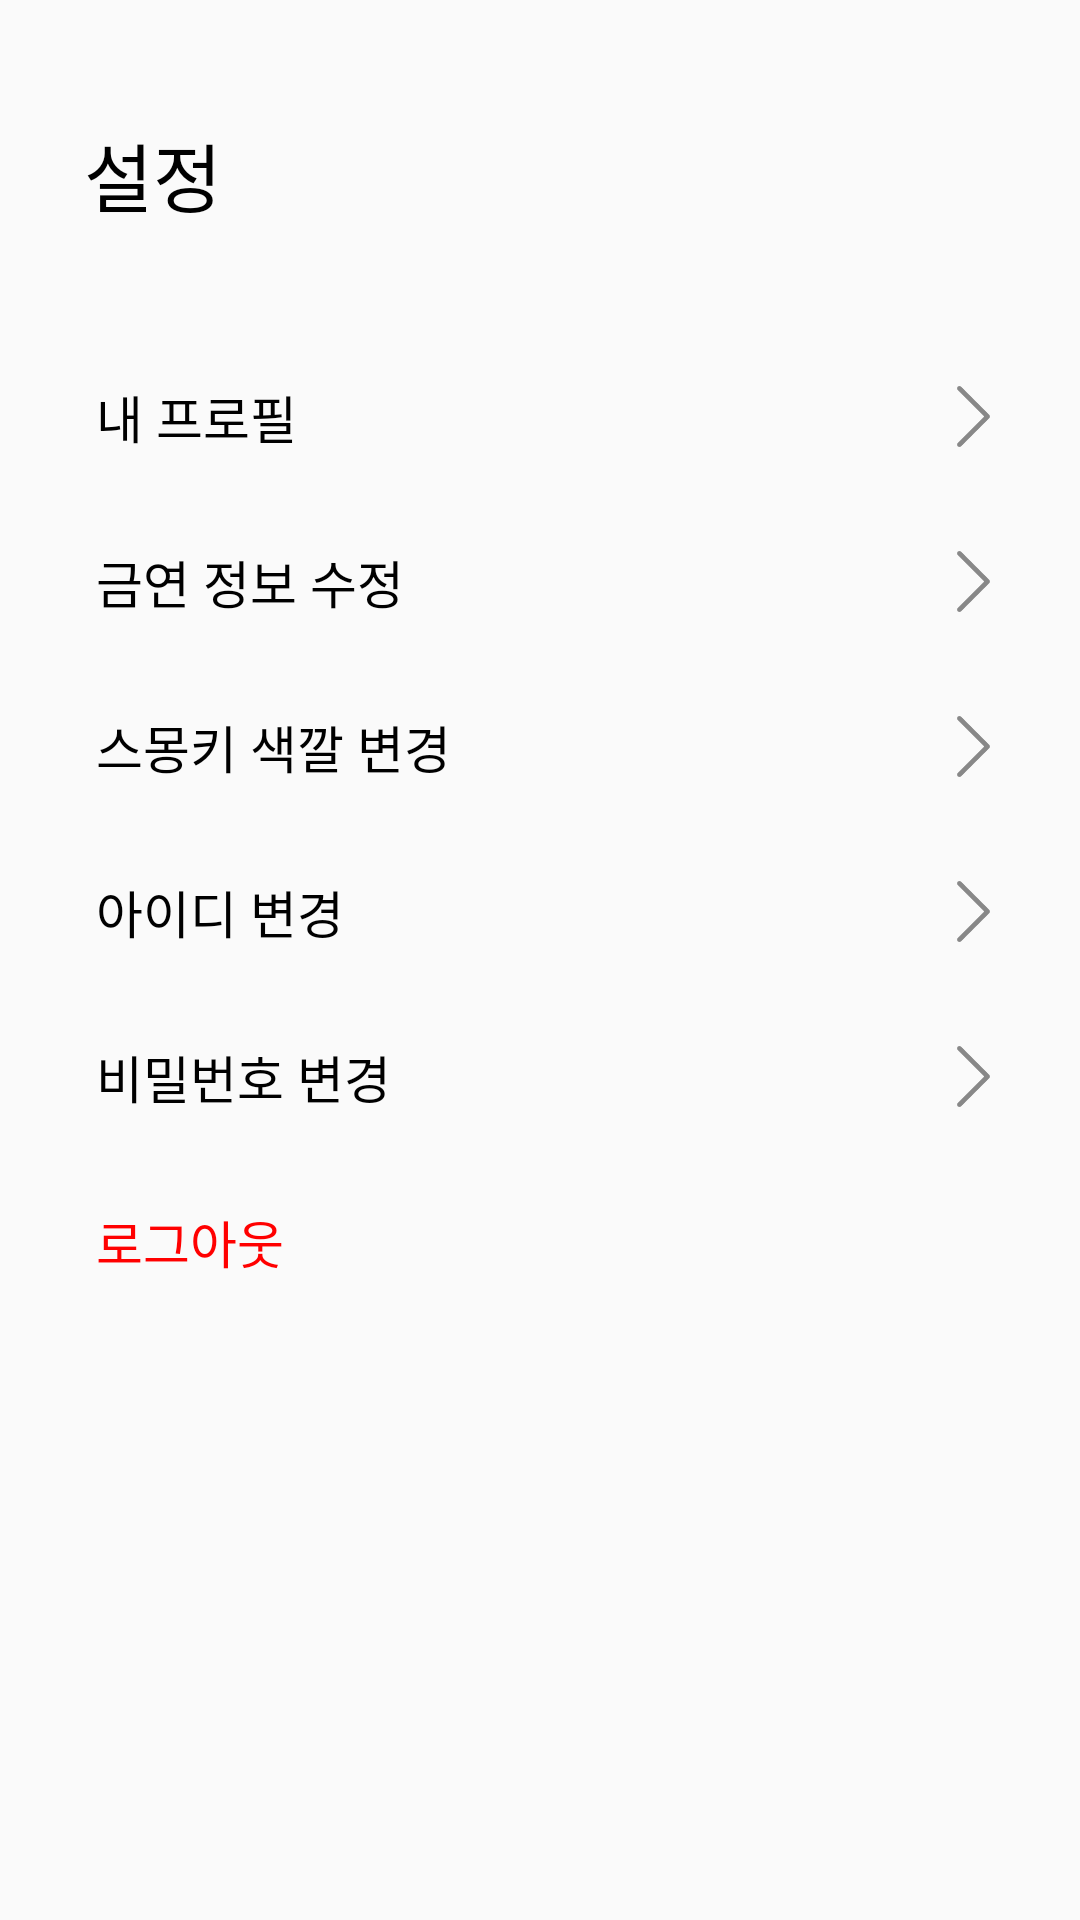

Write the Android layout XML for this screen, with the resource values it uses.
<!-- AndroidManifest.xml: application theme Theme.AppCompat.Light.NoActionBar -->
<!-- res/layout/fragment_setting.xml -->
<?xml version="1.0" encoding="utf-8"?>
<layout xmlns:tools="http://schemas.android.com/tools"
    xmlns:app="http://schemas.android.com/apk/res-auto"
    xmlns:android="http://schemas.android.com/apk/res/android">

    <data>
        <variable
            name="fragment"
            type="com.example.smonkey_android.feature.setting.SettingFragment" />
    </data>

    <androidx.constraintlayout.widget.ConstraintLayout
        android:layout_width="match_parent"
        android:layout_height="match_parent">

        <TextView
            android:id="@+id/title"
            android:layout_width="wrap_content"
            android:layout_height="wrap_content"
            android:text="설정"
            android:textSize="25dp"
            android:textColor="@color/black"
            android:fontFamily="@font/noto_sans_kr_medium"
            android:layout_marginLeft="28dp"
            android:layout_marginTop="40dp"
            app:layout_constraintLeft_toLeftOf="parent"
            app:layout_constraintTop_toTopOf="parent"/>

        <TextView
            android:id="@+id/myProfile"
            android:layout_width="wrap_content"
            android:layout_height="wrap_content"
            android:text="내 프로필"
            android:textColor="@color/black"
            android:textSize="17dp"
            android:layout_marginTop="50dp"
            app:layout_constraintTop_toBottomOf="@id/title"
            app:layout_constraintLeft_toLeftOf="parent"
            android:layout_marginLeft="32dp"/>

        <ImageButton
            android:id="@+id/moveMyProfile"
            android:layout_width="25dp"
            android:layout_height="25dp"
            app:layout_constraintRight_toRightOf="parent"
            app:layout_constraintTop_toTopOf="@id/myProfile"
            app:layout_constraintBottom_toBottomOf="@id/myProfile"
            android:layout_marginRight="23dp"
            android:adjustViewBounds="true"
            android:background="@android:color/transparent"
            android:scaleType="fitCenter"
            android:src="@drawable/nextnext"/>

        <TextView
            android:id="@+id/updatesmoke"
            android:layout_width="wrap_content"
            android:layout_height="wrap_content"
            android:text="금연 정보 수정"
            android:textColor="@color/black"
            android:textSize="17dp"
            android:layout_marginTop="30dp"
            app:layout_constraintTop_toBottomOf="@id/myProfile"
            app:layout_constraintLeft_toLeftOf="parent"
            android:layout_marginLeft="32dp"/>

        <ImageButton
            android:id="@+id/moveupdatesmoke"
            android:layout_width="25dp"
            android:layout_height="25dp"
            app:layout_constraintRight_toRightOf="parent"
            app:layout_constraintTop_toTopOf="@id/updatesmoke"
            app:layout_constraintBottom_toBottomOf="@id/updatesmoke"
            android:layout_marginRight="23dp"
            android:adjustViewBounds="true"
            android:background="@android:color/transparent"
            android:scaleType="fitCenter"
            android:src="@drawable/nextnext"/>

        <TextView
            android:id="@+id/updatesmonkey"
            android:layout_width="wrap_content"
            android:layout_height="wrap_content"
            android:text="스몽키 색깔 변경"
            android:textColor="@color/black"
            android:textSize="17dp"
            android:layout_marginTop="30dp"
            app:layout_constraintTop_toBottomOf="@id/updatesmoke"
            app:layout_constraintLeft_toLeftOf="parent"
            android:layout_marginLeft="32dp"/>

        <ImageButton
            android:id="@+id/moveupdateSmonkey"
            android:layout_width="25dp"
            android:layout_height="25dp"
            app:layout_constraintRight_toRightOf="parent"
            app:layout_constraintTop_toTopOf="@id/updatesmonkey"
            app:layout_constraintBottom_toBottomOf="@id/updatesmonkey"
            android:layout_marginRight="23dp"
            android:adjustViewBounds="true"
            android:background="@android:color/transparent"
            android:scaleType="fitCenter"
            android:src="@drawable/nextnext"/>

        <TextView
            android:id="@+id/idedit"
            android:layout_width="wrap_content"
            android:layout_height="wrap_content"
            android:text="아이디 변경"
            android:textColor="@color/black"
            android:textSize="17dp"
            android:layout_marginTop="30dp"
            app:layout_constraintTop_toBottomOf="@id/updatesmonkey"
            app:layout_constraintLeft_toLeftOf="parent"
            android:layout_marginLeft="32dp"/>

        <ImageButton
            android:id="@+id/moveeditid"
            android:layout_width="25dp"
            android:layout_height="25dp"
            app:layout_constraintRight_toRightOf="parent"
            app:layout_constraintTop_toTopOf="@id/idedit"
            app:layout_constraintBottom_toBottomOf="@id/idedit"
            android:layout_marginRight="23dp"
            android:adjustViewBounds="true"
            android:background="@android:color/transparent"
            android:scaleType="fitCenter"
            android:src="@drawable/nextnext"/>

        <TextView
            android:id="@+id/pwedit"
            android:layout_width="wrap_content"
            android:layout_height="wrap_content"
            android:text="비밀번호 변경"
            android:textColor="@color/black"
            android:textSize="17dp"
            android:layout_marginTop="30dp"
            app:layout_constraintTop_toBottomOf="@id/idedit"
            app:layout_constraintLeft_toLeftOf="parent"
            android:layout_marginLeft="32dp"/>

        <ImageButton
            android:id="@+id/moveeditpw"
            android:layout_width="25dp"
            android:layout_height="25dp"
            app:layout_constraintRight_toRightOf="parent"
            app:layout_constraintTop_toTopOf="@id/pwedit"
            app:layout_constraintBottom_toBottomOf="@id/pwedit"
            android:layout_marginRight="23dp"
            android:adjustViewBounds="true"
            android:background="@android:color/transparent"
            android:scaleType="fitCenter"
            android:src="@drawable/nextnext"/>

        <TextView
            android:id="@+id/logout"
            android:layout_width="wrap_content"
            android:layout_height="wrap_content"
            android:layout_marginLeft="32dp"
            android:layout_marginTop="30dp"
            android:text="로그아웃"
            android:textColor="#FF0000"
            android:textSize="17dp"
            app:layout_constraintLeft_toLeftOf="parent"
            app:layout_constraintTop_toBottomOf="@id/pwedit" />
    </androidx.constraintlayout.widget.ConstraintLayout>
</layout>
<!-- resources referenced by this layout -->
<resources>
  <color name="black">#FF000000</color>
  <!-- drawable nextnext: png bitmap (drawable-v24, 1051 bytes) -->
</resources>
